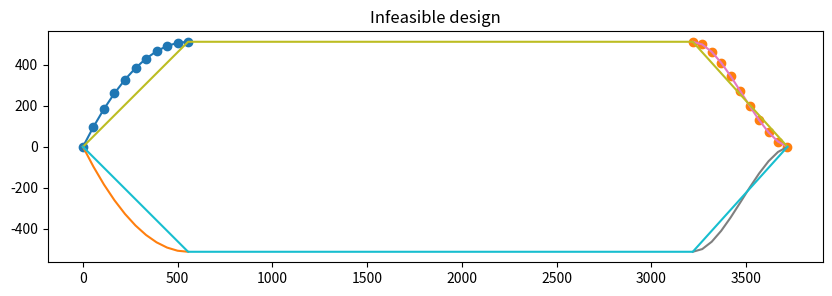

This figure's Python source:
# -*- coding: utf-8 -*-
"""
Created on Mon Oct 10 12:10:56 2022

@author: Vardhan Harsh (Vanderbilt University)
"""
# This is a sample Python script.

# Press Shift+F10 to execute it or replace it with your code.
# Press Double Shift to search everywhere for classes, files, tool windows, actions, and settings.

import numpy as np
import matplotlib.pyplot as plt
import math 

#########
class myring_hull_ds(): 
   def __init__(self):
       pass
   
        
   def estimate_nose(self,a,r,x,n):
    d=2*r
    #print('n shape:',n.shape)
    exp_power=np.transpose(np.divide(1,n))
    #print(exp_power)
    #print('exp_power shape:',exp_power.shape)
    base=1-np.power(np.divide(np.subtract(x,a),a),2).T
    #print('base shape:',base.shape)
    return 0.5*d*np.power(base,exp_power).T

   def estimate_tail(self,a,b,c,r,x,theta):
    d=2*r
    theta=theta*math.pi/180
    #print('Shape of theta:',theta.shape,'x.shape:',x.shape)
    y1=0.5*d
    z= np.tan(theta)/c
    #print('Shape of z:',z.shape)
    zz= ((3*d)/(2*c*c)-z)
    #print('zz shape:',zz.shape)
    y2= np.multiply(np.power((x-a-b),2).T,zz).T
    #print('y2:',y2.shape)
    zzz= ((d/(c*c*c))-(np.tan(theta)/(c*c)))
    y3= np.multiply(np.power((x-a-b),3).T,zzz).T
    #print('y3:',y3.shape)
    return (y1-y2+y3)

   def run_single_design(self,a = 300, b=500, c=1000, r =1000, n=0.5, theta=1): 
    x_n = np.atleast_2d(np.array([0, a / 5, 2 * a / 5, 3 * a / 5, 4 * a / 5, a]));
    x_t = np.atleast_2d(np.array([a + b, a + b + c / 5, a + b + 2 * c / 5, a + b + 3 * c / 5, a + b + 4 * c / 5, a + b + c]));
    x_b =np.array([a, a + b * 1 / 6, a + b * 2 / 6, a + b * 3 / 6, a + b * 4 / 6, a + b * 5 / 6, a + b])
    y_b = np.array([r, r, r, r, r, r, r])
    y_b = y_b.astype('float64')
    
    x_ref=np.array([0,a,a+b,a+b+c])
    y_ref=np.array([0,r,r,0])
    y = self.estimate_nose(a, r, x_n, n)
    z = self.estimate_tail(a, b, c, r, x_t, theta)

    #figname = './fig_hull/GA_a' + str(round(a, 2)) + 'c_' + str(round(c, 2)) + 'n_' + str(
    #    round(n, 2)) + '_theta_' + str(round(theta, 2)) + '.png'
    plt.figure(figsize=(10, 3))
    print('x_n',x_n.shape,'y:',y.shape)
    plt.plot(x_n[0,:], y[0,:])
    plt.scatter(x_n,y)
    plt.plot(x_t[0,:], z[0,:])
    plt.scatter(x_t,z)
    plt.plot(x_b, y_b)
    plt.plot(x_n[0,:], -1 * y[0,:])
    plt.plot(x_t[0,:], -1 * z[0,:])
    plt.plot(x_b, -1 * y_b)
  
    
    #plt.savefig(figname)
    plt.plot(x_ref, y_ref)
    plt.plot(x_ref, -1*y_ref)

    plt.vlines(a, -1*r, r)
    plt.vlines(a+b, -1*r, r)
    plt.show()
    plt.close()


   def get_pieces(self,a,pieces): 
    a_n=np.repeat(a/pieces,pieces+1,axis=1)
    index=np.arange(pieces+1)
    #print('Index is:',index)
    _loc_= np.multiply(a_n,index)
    return _loc_

   def run_multiple_designs(self,grid,pieces):
    print('grid is:',grid,'pieces are:',pieces)
    a=self.a; b=self.b; c=self.c; r=self.r
    ref=True; plot_sketch=False
    
    fix_param= np.array([a,b,c,r])
    bounds=[[0.1,10],[1,50]]
    
    
    ref_design_Y=np.arange(pieces+1)* r/pieces
    print('ref_design Y:', ref_design_Y)
    effective_ref_design_Y= ref_design_Y[1:-1].reshape(1,-1)
    
    x_ref=np.array([0,a,a+b,a+b+c])
    y_ref=np.array([0,r,r,0])
    
    x_body=np.array([a,a+b])
    y_body=np.array([r,r])
    
    print('bound:',bounds[0][0],bounds[0][1],bounds[1][0],bounds[1][1])
 
    X1 = np.linspace(bounds[0][0], bounds[0][1], grid)
    X2 = np.linspace(bounds[1][0], bounds[1][1], grid)
    
    x1, x2 = np.meshgrid(X1, X2)
    X = np.hstack((x1.reshape(grid*grid,1),x2.reshape(grid*grid,1)))
    Y= np.multiply(np.ones((X.shape[0],4)),fix_param)
    ds= np.concatenate((Y,X),axis=1)
    print(ds)
    #print(d_p)
    print('DS:',ds.shape)
    print('X:',X.shape)
    
    nose_x= self.get_pieces(ds[:,0].reshape(-1,1), pieces)
    _t_p_=  self.get_pieces(ds[:,2].reshape(-1,1), pieces)
    tail_x= a+b+_t_p_
    print('Nose_X:',nose_x.shape)
    print('Tail_X',tail_x.shape)
    
    #ref= [r/5,2*r/5, 3*r/5,4*r/5]
    nose_y= self.estimate_nose(a,r,nose_x,ds[:,4])
    tail_y= self.estimate_tail(a,b,c,r,tail_x,ds[:,5]) 
    
    
    print(nose_y[:,1:-1].shape,'tail:',tail_y[:,1:-1])
    nose_interference_matrix=np.greater_equal(nose_y[:,1:-1],effective_ref_design_Y)
    tail_interference_matrix=np.greater_equal(tail_y[:,1:-1],np.flip(effective_ref_design_Y))
    
    print('nose_interference:',nose_interference_matrix)
    print('tail_interference:',tail_interference_matrix)
    
    nose_interference=np.all(nose_interference_matrix,axis=1)
    tail_interference=np.all(tail_interference_matrix,axis=1)
    feasible_design= np.logical_and(nose_interference,tail_interference)
    print('N I:',nose_interference,'T I:',tail_interference,'feasible design:',feasible_design)
    
    
    print('nose_x shape:',nose_x.shape,'Nose_y:',nose_y.shape)
    print('tail_x shape:',tail_x.shape,'Tail_y:',tail_y.shape)
    if plot_sketch==True:
     for i in range(nose_x.shape[0]): 
        plt.figure(figsize=(10, 3))
        plt.plot(nose_x[i,:], nose_y[i,:])
        plt.scatter(nose_x[i,:], nose_y[i,:])
        plt.plot(nose_x[i,:], -1*nose_y[i,:])
        
        plt.plot(x_body, y_body)
        plt.plot(x_body, -1*y_body)
        
        plt.plot(tail_x[i,:], tail_y[i,:])
        plt.scatter(tail_x[i,:], tail_y[i,:])
        plt.plot(tail_x[i,:], -1*tail_y[i,:])
        if feasible_design[i]==True: 
            plt.title('Feasible design')
        else: 
            plt.title('Infeasible design')
        
        if ref==True: 
            plt.plot(x_ref, y_ref)
            plt.plot(x_ref, -1*y_ref)
            plt.vlines(a, -1*r, r)
            plt.vlines(a+b, -1*r, r)
        plt.show()
        plt.close()
    feasible_ds= ds[feasible_design]
    infeasible_ds=ds[np.logical_not(feasible_design)]
    print('DS:',ds.shape, 'Feasible ds:',feasible_ds.shape,'Infeasible DS:',infeasible_ds.shape)
    
    return ds,feasible_ds, infeasible_ds 


   def check_feasibility_design(self,a,b,c,r,n,theta,a_ext,c_ext,pieces):
    #print('pieces are:',pieces)
    
    ref=True; plot_sketch=True

    ref_design_Y=np.arange(pieces+1)* r/pieces
    #print('ref_design Y:', ref_design_Y)
    effective_ref_design_Y= ref_design_Y[1:-1].reshape(1,-1)
    #print('Effective ref_design Y:', effective_ref_design_Y)
    x_ref=np.array([a_ext,a+a_ext,a+a_ext+b,a+a_ext+b+c])
    y_ref=np.array([0,r,r,0])
    
    
    
    ds= np.atleast_2d(np.array([a,b,c,r,n,theta]))

    
    _n_p_= self.get_pieces(ds[:,0].reshape(-1,1), pieces)
    _t_p_=  self.get_pieces(ds[:,2].reshape(-1,1), pieces)
    
    nose_x= a_ext+_n_p_
    tail_x= a+a_ext+b+_t_p_

    a_eff= a+a_ext
    c_eff= c+c_ext
    nose_y= self.estimate_nose(a_eff,r,nose_x,n)
    tail_y= self.estimate_tail(a_eff,b,c_eff,r,tail_x,theta) 
    
    nose_interference_matrix=np.greater_equal(nose_y[:,1:-1],effective_ref_design_Y)
    tail_interference_matrix=np.greater_equal(tail_y[:,1:-1],np.flip(effective_ref_design_Y))

    
    nose_interference=np.all(nose_interference_matrix,axis=1)
    tail_interference=np.all(tail_interference_matrix,axis=1)
    feasible_design= np.logical_and(nose_interference,tail_interference)

    if plot_sketch==True:
        
     _aext_p_= self.get_pieces(np.atleast_2d(np.array(a_ext)), pieces)     
     ext_nose_y= self.estimate_nose(a_eff,r,_aext_p_,ds[:,4])
     
     _c_ext_p_=  self.get_pieces(np.atleast_2d(np.array(c_ext)), pieces) 
     ext_tail_y= self.estimate_tail(a_eff,b,c_eff,r,a_eff+b+c+_c_ext_p_,ds[:,5]) 
        
     for i in range(nose_x.shape[0]): 
        plt.figure(figsize=(10, 3))
        plt.plot(nose_x[i,:], nose_y[i,:])
        plt.scatter(nose_x[i,:], nose_y[i,:])
        plt.plot(nose_x[i,:], -1*nose_y[i,:])
        
        plt.plot(_aext_p_[0], ext_nose_y[i,:])
        plt.plot(_aext_p_[0], -1*ext_nose_y[i,:])
        
        plt.plot(a_eff+b+c+_c_ext_p_[0], ext_tail_y[i,:])
        plt.plot(a_eff+b+c+_c_ext_p_[0], -1*ext_tail_y[i,:])
        #plt.scatter(nose_x[i,:], nose_y[i,:])
        
        #plt.plot(x_body, y_body)
        #plt.plot(x_body, -1*y_body)
        
        plt.plot(tail_x[i,:], tail_y[i,:])
        plt.scatter(tail_x[i,:], tail_y[i,:])
        plt.plot(tail_x[i,:], -1*tail_y[i,:])
        if feasible_design[i]==True: 
            plt.title('Feasible design')
        else: 
            plt.title('Infeasible design')
        
        if ref==True: 
            plt.plot(x_ref, y_ref)
            plt.plot(x_ref, -1*y_ref)
            #plt.vlines(a_ext+a, -1*r, r)
            #plt.vlines(a_ext+a+b, -1*r, r)
        plt.show()
        plt.close()
    feasible_ds= ds[feasible_design]

    return feasible_ds.shape[0] 






   def run_extened_nosetail_designs(self,grid,pieces):
    print('grid is:',grid,'pieces are:',pieces)
    a=self.a; b=self.b; c=self.c; r=self.r;a_ext=self.a_ext;c_ext=self.c_ext
    ref=True; plot_sketch=True
    
    fix_param= np.array([a,b,c,r])
    bounds=[[0.1,10],[1,50]]
    
    
    ref_design_Y=np.arange(pieces+1)* r/pieces
    print('ref_design Y:', ref_design_Y)
    effective_ref_design_Y= ref_design_Y[1:-1].reshape(1,-1)
    print('Effective ref_design Y:', effective_ref_design_Y)
    x_ref=np.array([a_ext,a+a_ext,a+a_ext+b,a+a_ext+b+c])
    y_ref=np.array([0,r,r,0])
    
    #x_body=np.array([a,a+b])
    #y_body=np.array([r,r])
    
    print('bound:',bounds[0][0],bounds[0][1],bounds[1][0],bounds[1][1])
 
    X1 = np.linspace(bounds[0][0], bounds[0][1], grid)
    X2 = np.linspace(bounds[1][0], bounds[1][1], grid)
    
    x1, x2 = np.meshgrid(X1, X2)
    X = np.hstack((x1.reshape(grid*grid,1),x2.reshape(grid*grid,1)))
    Y= np.multiply(np.ones((X.shape[0],4)),fix_param)
    ds= np.concatenate((Y,X),axis=1)
    print(ds)
    #print(d_p)
    print('DS:',ds.shape)
    print('X:',X.shape)
    
    _n_p_= self.get_pieces(ds[:,0].reshape(-1,1), pieces)
    _t_p_=  self.get_pieces(ds[:,2].reshape(-1,1), pieces)
    
    nose_x= a_ext+_n_p_
    tail_x= a+a_ext+b+_t_p_
    print('Nose_X:',nose_x.shape)
    print('Tail_X',tail_x.shape)
    a_eff= a+a_ext
    c_eff= c+c_ext
    #ref= [r/5,2*r/5, 3*r/5,4*r/5]
    nose_y= self.estimate_nose(a_eff,r,nose_x,ds[:,4])
    tail_y= self.estimate_tail(a_eff,b,c_eff,r,tail_x,ds[:,5]) 
    
    
    
    print(nose_y[:,1:-1].shape,'tail:',tail_y[:,1:-1])
    nose_interference_matrix=np.greater_equal(nose_y[:,1:-1],effective_ref_design_Y)
    tail_interference_matrix=np.greater_equal(tail_y[:,1:-1],np.flip(effective_ref_design_Y))
    
    print('nose_interference:',nose_interference_matrix)
    print('tail_interference:',tail_interference_matrix)
    
    nose_interference=np.all(nose_interference_matrix,axis=1)
    tail_interference=np.all(tail_interference_matrix,axis=1)
    feasible_design= np.logical_and(nose_interference,tail_interference)
    print('N I:',nose_interference,'T I:',tail_interference,'feasible design:',feasible_design)
    
    
    
    
    print('nose_x shape:',nose_x.shape,'Nose_y:',nose_y.shape)
    print('tail_x shape:',tail_x.shape,'Tail_y:',tail_y.shape)
    if plot_sketch==True:
        
     _aext_p_= self.get_pieces(np.atleast_2d(np.array(a_ext)), pieces)     
     ext_nose_y= self.estimate_nose(a_eff,r,_aext_p_,ds[:,4])
     
     _c_ext_p_=  self.get_pieces(np.atleast_2d(np.array(c_ext)), pieces) 
     ext_tail_y= self.estimate_tail(a_eff,b,c_eff,r,a_eff+b+c+_c_ext_p_,ds[:,5]) 
     print('ext_nose_y:',ext_nose_y.shape,'_a_ext_p_:',_aext_p_.shape)
     print('ext_tail_y:',ext_nose_y.shape,'_c_ext_p_:',_c_ext_p_.shape)
        
     for i in range(nose_x.shape[0]): 
        plt.figure(figsize=(10, 3))
        plt.plot(nose_x[i,:], nose_y[i,:])
        plt.scatter(nose_x[i,:], nose_y[i,:])
        plt.plot(nose_x[i,:], -1*nose_y[i,:])
        
        plt.plot(_aext_p_[0], ext_nose_y[i,:])
        plt.plot(_aext_p_[0], -1*ext_nose_y[i,:])
        
        plt.plot(a_eff+b+c+_c_ext_p_[0], ext_tail_y[i,:])
        plt.plot(a_eff+b+c+_c_ext_p_[0], -1*ext_tail_y[i,:])
        #plt.scatter(nose_x[i,:], nose_y[i,:])
        
        #plt.plot(x_body, y_body)
        #plt.plot(x_body, -1*y_body)
        
        plt.plot(tail_x[i,:], tail_y[i,:])
        plt.scatter(tail_x[i,:], tail_y[i,:])
        plt.plot(tail_x[i,:], -1*tail_y[i,:])
        if feasible_design[i]==True: 
            plt.title('Feasible design')
        else: 
            plt.title('Infeasible design')
        
        if ref==True: 
            plt.plot(x_ref, y_ref)
            plt.plot(x_ref, -1*y_ref)
            #plt.vlines(a_ext+a, -1*r, r)
            #plt.vlines(a_ext+a+b, -1*r, r)
        plt.show()
        plt.close()
    feasible_ds= ds[feasible_design]
    infeasible_ds=ds[np.logical_not(feasible_design)]
    print('DS:',ds.shape, 'Feasible ds:',feasible_ds.shape,'Infeasible DS:',infeasible_ds.shape)
    
    return ds,feasible_ds, infeasible_ds 











# Press the green button in the gutter to run the script.
if __name__ == '__main__':
    a=[10]
    print(max(a))
    hull_ds= myring_hull_ds()
    
    
    feasible=hull_ds.check_feasibility_design(a=555,b=2664,c=500,r=513,n=1,theta=15,a_ext=0,c_ext=0,pieces=10)
    
    print('feasible:',feasible)
    
    
    
    """
    hull_ds= myring_hull_ds(a=1000,b=200,c=1000,r=50)
    
    ds,feasible_ds,_=hull_ds.run_multiple_designs(200,10)
    if feasible_ds.shape[0]>1:
     n_max,n_min=np.max(feasible_ds[:,4]),np.min(feasible_ds[:,4])
     theta_max,theta_min=np.max(feasible_ds[:,5]),np.min(feasible_ds[:,5])
    
     plt.figure(figsize=(10, 3))
     plt.scatter(ds[:,4],ds[:,5],label='infeasible')
     plt.scatter(feasible_ds[:,4], feasible_ds[:,5],label='feasible')
     plt.legend(loc='upper center')
     plt.xlabel('nose(n)')
     plt.ylabel('tail(theta)')
     plt.hlines(theta_min, 0.1, 10)
     plt.hlines(theta_max, 0.1, 10)
     plt.vlines(n_min, 1, 50)
     plt.vlines(n_max, 1, 50)
     plt.show()
     plt.close()
    
    if feasible_ds.shape[0]>1:
     for i in range(1):
      idx=np.random.randint(0,feasible_ds.shape[0])
      print('idx is:',idx)
      hull_ds.run_single_design(feasible_ds[idx][0],feasible_ds[idx][1],feasible_ds[idx][2],feasible_ds[idx][3],feasible_ds[idx][4],feasible_ds[idx][5])
    
    """
